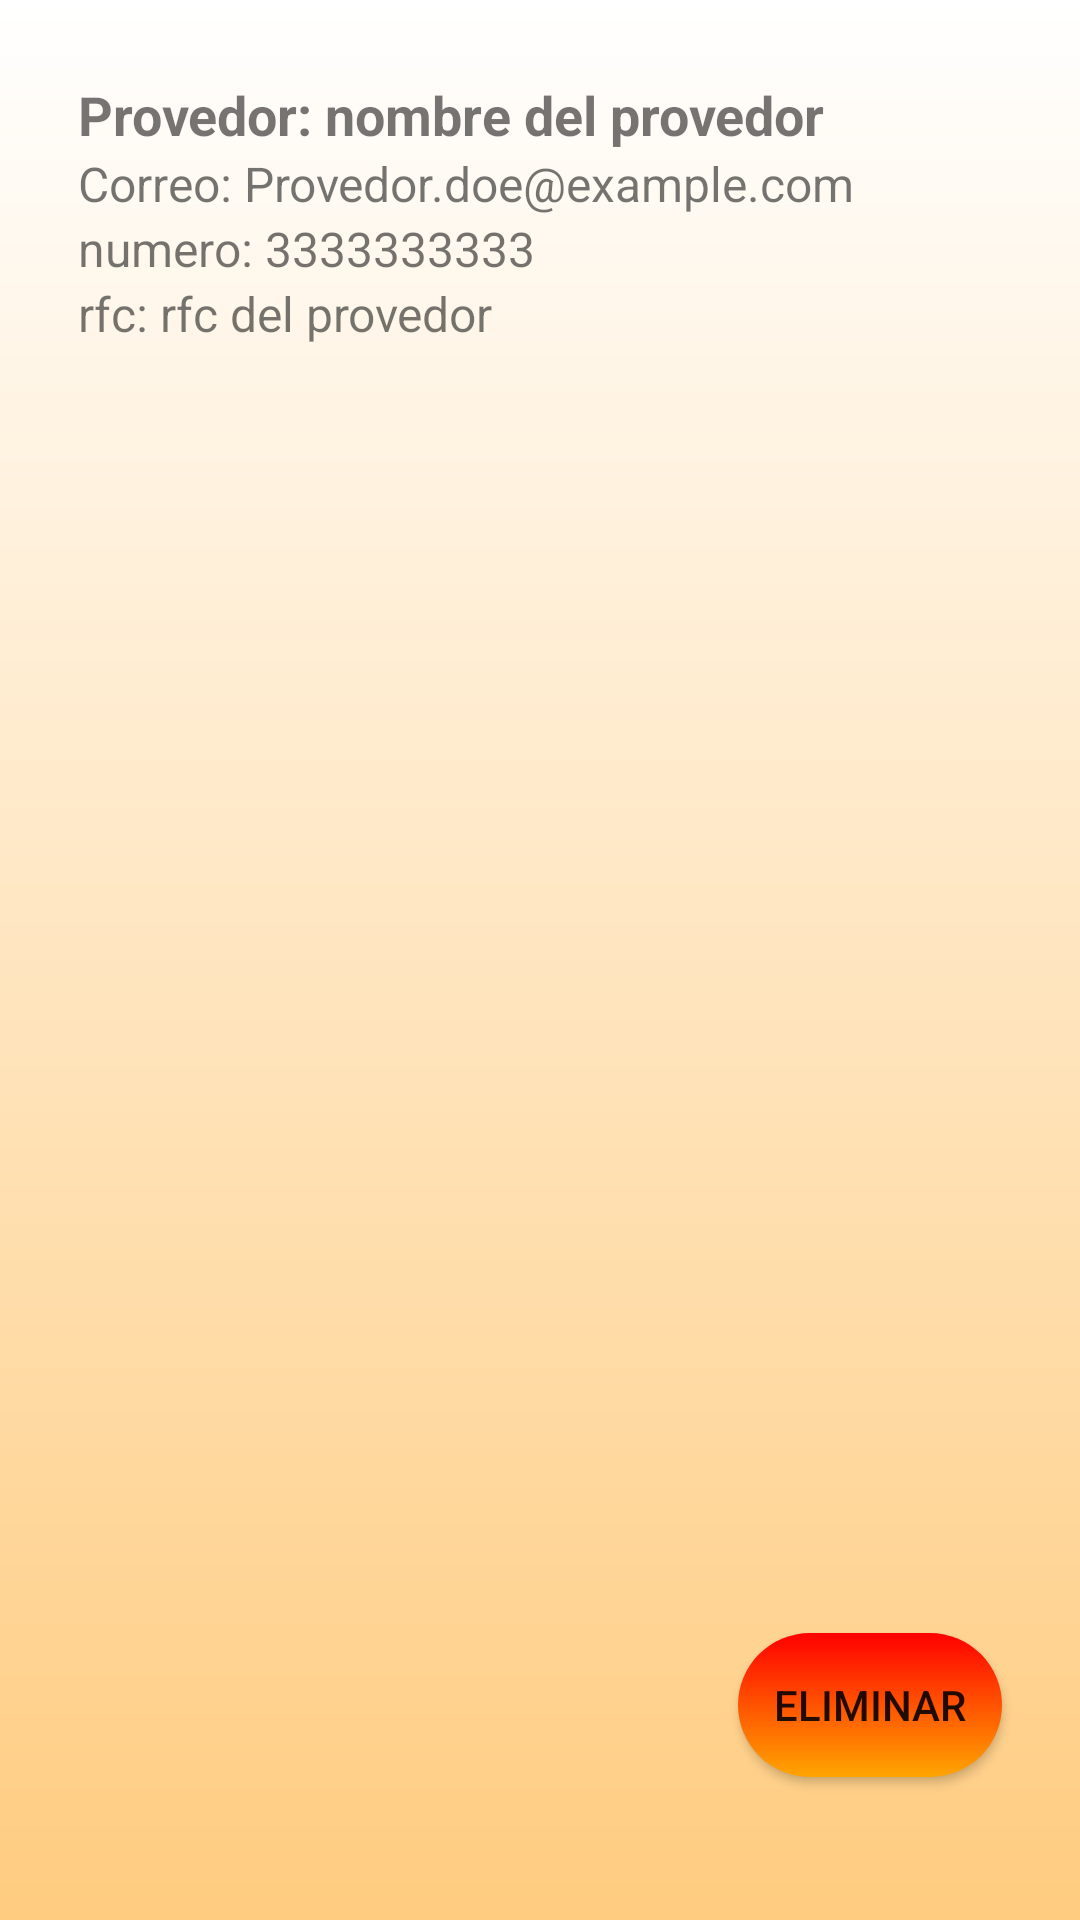

Here is an Android app screen rendered from its layout file. Give the layout XML and the strings, colors and styles it references.
<!-- AndroidManifest.xml: application theme Theme.Proyecto -->
<!-- res/layout/activity_prvedor_info.xml -->
<?xml version="1.0" encoding="utf-8"?>
<androidx.constraintlayout.widget.ConstraintLayout xmlns:android="http://schemas.android.com/apk/res/android"
    xmlns:app="http://schemas.android.com/apk/res-auto"
    xmlns:tools="http://schemas.android.com/tools"
    android:layout_width="match_parent"
    android:layout_height="match_parent"
    android:background="@drawable/blanco_naranja_down"
    tools:context=".PrvedorInfoActivity">


        

    <androidx.appcompat.widget.AppCompatButton
        android:id="@+id/btnDeleteProvedor"
        android:layout_width="wrap_content"
        android:layout_height="wrap_content"
        android:layout_margin="16dp"
        android:background="@drawable/naranja_rojo_web"
        android:text="Eliminar"
        app:layout_constraintBottom_toBottomOf="parent"
        app:layout_constraintEnd_toEndOf="parent"
        app:layout_constraintHorizontal_bias="1.0"
        app:layout_constraintStart_toStartOf="parent"
        app:layout_constraintTop_toTopOf="parent"
        app:layout_constraintVertical_bias="0.96" />

    
    <LinearLayout
        android:id="@+id/linearLayout2"
        android:layout_width="0dp"
        android:layout_height="wrap_content"
        android:layout_margin="16dp"
        android:orientation="vertical"
        app:layout_constraintEnd_toEndOf="parent"
        app:layout_constraintStart_toStartOf="parent"
        app:layout_constraintTop_toTopOf="parent">


        <TextView
            android:id="@+id/tvNameProvedor"
            android:layout_width="wrap_content"
            android:layout_height="wrap_content"
            android:text="Provedor: nombre del provedor"
            android:textSize="18sp"
            android:textStyle="bold" />

        <TextView
            android:id="@+id/tvEmailProvedor"
            android:layout_width="wrap_content"
            android:layout_height="wrap_content"
            android:text="Correo: Provedor.doe@example.com"
            android:textSize="16sp" />

        <TextView
            android:id="@+id/tvNumeroProvedor"
            android:layout_width="wrap_content"
            android:layout_height="wrap_content"
            android:text="numero: 3333333333"
            android:textSize="16sp" />

        <TextView
            android:id="@+id/tvRFCProvedor"
            android:layout_width="wrap_content"
            android:layout_height="wrap_content"
            android:text="rfc: rfc del provedor"
            android:textSize="16sp" />
    </LinearLayout>

    <androidx.recyclerview.widget.RecyclerView
        android:id="@+id/rvOrden"
        android:layout_width="373dp"
        android:layout_height="437dp"
        app:layout_constraintBottom_toTopOf="@+id/btnDeleteProvedor"
        app:layout_constraintEnd_toEndOf="parent"
        app:layout_constraintHorizontal_bias="0.421"
        app:layout_constraintStart_toStartOf="parent"
        app:layout_constraintTop_toBottomOf="@+id/linearLayout2"
        app:layout_constraintVertical_bias="0.4" />


    

    </androidx.constraintlayout.widget.ConstraintLayout>
<!-- resources referenced by this layout -->
<resources>
  <!-- drawable blanco_naranja_down (drawable) -->
  <shape xmlns:android="http://schemas.android.com/apk/res/android">
      <gradient
          android:startColor="#FFCC80"
          android:endColor="#FFFFFF"
          android:type="linear"
          android:angle="90"/>
      <padding
          android:left="10dp"
          android:top="10dp"
          android:right="10dp"
          android:bottom="10dp"/>
  </shape>
  <!-- drawable naranja_rojo_web (drawable) -->
  <shape xmlns:android="http://schemas.android.com/apk/res/android">
      <corners android:radius="25dp"/>
      <gradient
          android:startColor="@color/naranja_web"
          android:endColor="@color/rojo_web"
          android:type="linear"
          android:angle="90"/>
      <padding
          android:left="10dp"
          android:top="10dp"
          android:right="10dp"
          android:bottom="10dp"/>
  </shape>
  <style name="Theme.Proyecto" parent="Theme.MaterialComponents.Light.DarkActionBar">
          
          <item name="colorPrimary">#f7a541</item>
          <item name="colorPrimaryVariant">@color/purple_700</item>
          <item name="colorOnPrimary">@color/white</item>
          
          <item name="colorSecondary">@color/teal_200</item>
          <item name="colorSecondaryVariant">@color/teal_700</item>
          <item name="colorOnSecondary">@color/black</item>
          
          <item name="android:statusBarColor">?attr/colorPrimaryVariant</item>
          
      </style>
  <color name="naranja_web">#FFA500</color>
  <color name="rojo_web">#FF0000</color>
  <color name="purple_700">#FF3700B3</color>
  <color name="white">#FFFFFFFF</color>
  <color name="teal_200">#FF03DAC5</color>
  <color name="teal_700">#FF018786</color>
  <color name="black">#FF000000</color>
</resources>
